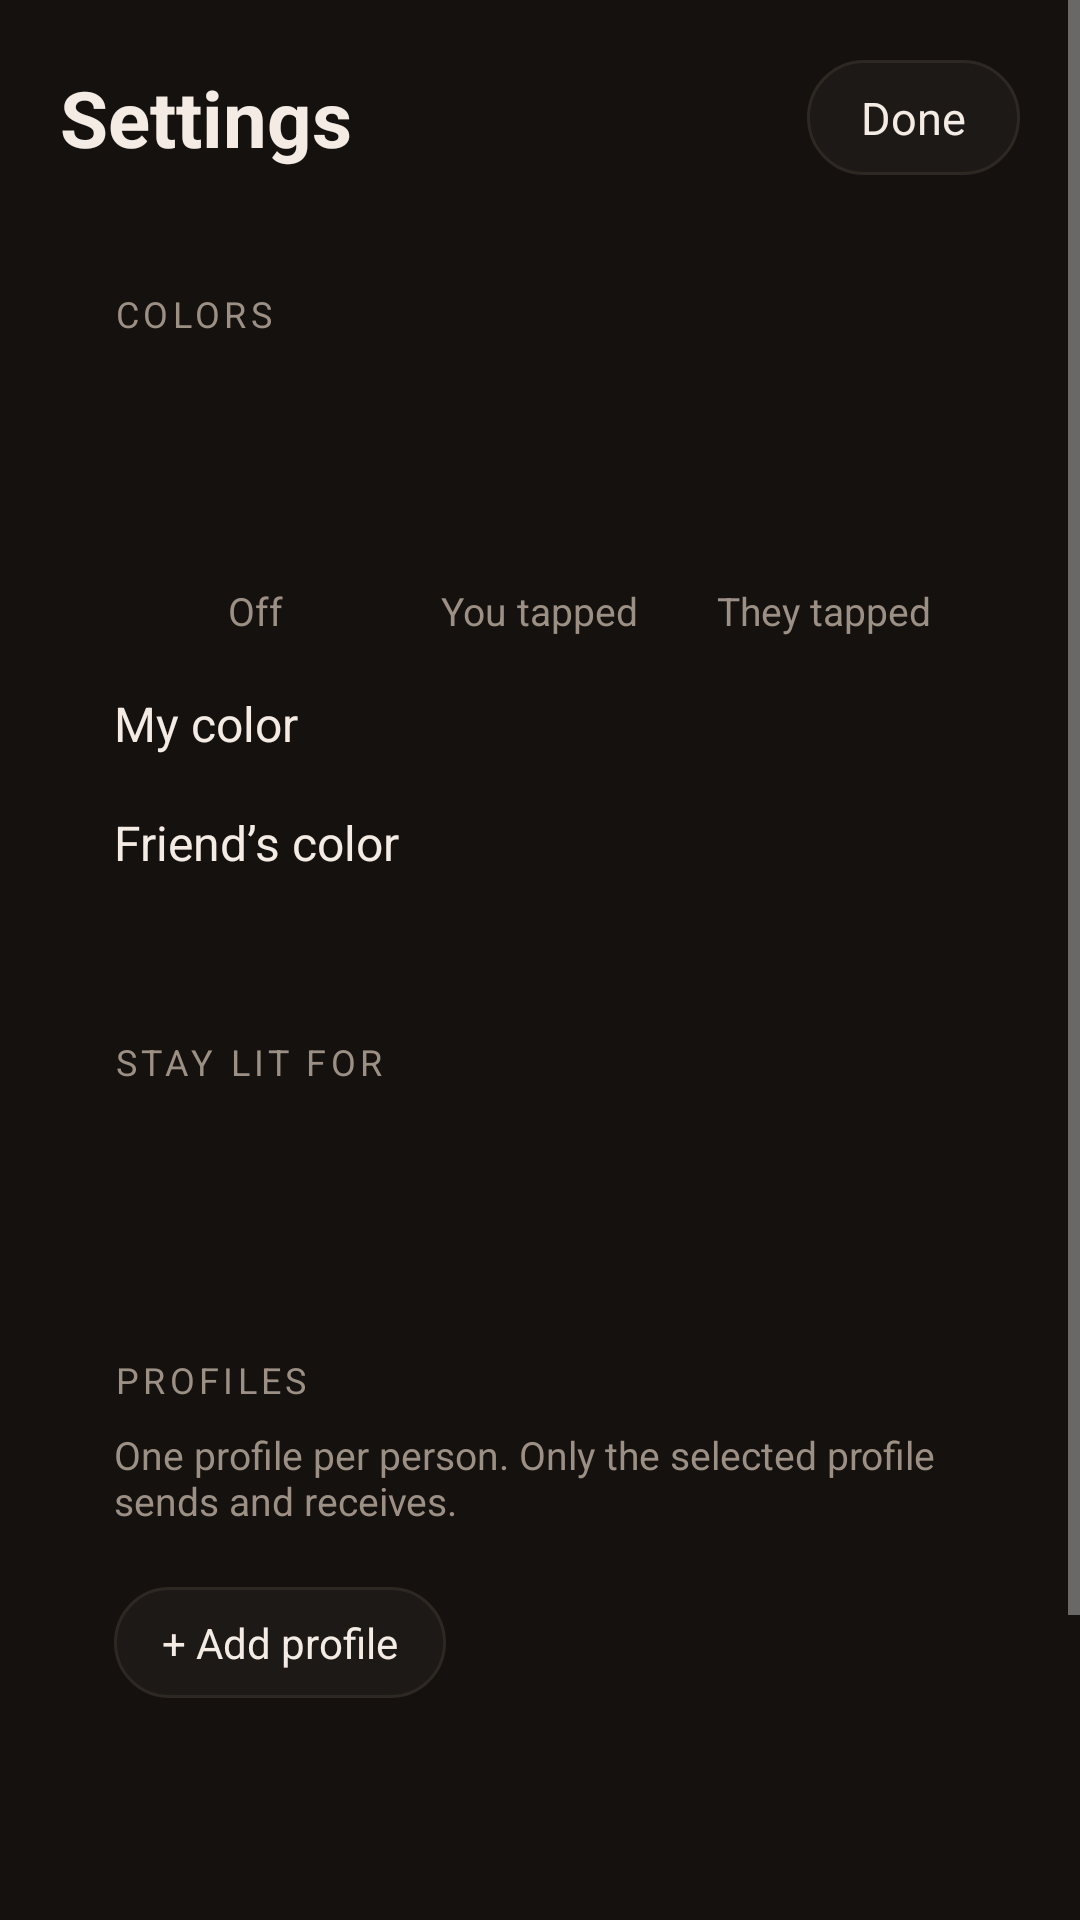

Reconstruct the res/layout file that produces this screen, plus the resources it refers to.
<!-- AndroidManifest.xml: application theme AppTheme -->
<!-- res/layout/activity_settings.xml -->
<?xml version="1.0" encoding="utf-8"?>
<ScrollView xmlns:android="http://schemas.android.com/apk/res/android"
    android:layout_width="match_parent"
    android:layout_height="match_parent"
    android:fillViewport="true"
    android:fitsSystemWindows="true">

    <LinearLayout
        android:layout_width="match_parent"
        android:layout_height="wrap_content"
        android:orientation="vertical"
        android:padding="20dp">

        <LinearLayout
            android:layout_width="match_parent"
            android:layout_height="wrap_content"
            android:gravity="center_vertical"
            android:orientation="horizontal">

            <TextView
                android:layout_width="0dp"
                android:layout_height="wrap_content"
                android:layout_weight="1"
                android:text="Settings"
                android:textColor="@color/ink"
                android:textSize="26sp"
                android:textStyle="bold" />

            <TextView
                android:id="@+id/done"
                android:layout_width="wrap_content"
                android:layout_height="wrap_content"
                android:background="@drawable/outline"
                android:paddingHorizontal="18dp"
                android:paddingVertical="9dp"
                android:text="Done"
                android:textColor="@color/ink"
                android:textSize="15sp" />
        </LinearLayout>

        
        <LinearLayout
            android:layout_width="match_parent"
            android:layout_height="wrap_content"
            android:layout_marginTop="20dp"
            android:background="@drawable/card"
            android:orientation="vertical"
            android:padding="18dp">

            <TextView
                android:layout_width="wrap_content"
                android:layout_height="wrap_content"
                android:letterSpacing="0.12"
                android:text="COLORS"
                android:textColor="@color/muted"
                android:textSize="12sp" />

            <LinearLayout
                android:layout_width="match_parent"
                android:layout_height="wrap_content"
                android:layout_marginTop="10dp"
                android:baselineAligned="false"
                android:orientation="horizontal">

                <LinearLayout
                    android:layout_width="0dp"
                    android:layout_height="wrap_content"
                    android:layout_weight="1"
                    android:gravity="center_horizontal"
                    android:orientation="vertical">

                    <ImageView
                        android:id="@+id/offPreview"
                        android:layout_width="72dp"
                        android:layout_height="72dp"
                        android:importantForAccessibility="no" />

                    <TextView
                        android:layout_width="wrap_content"
                        android:layout_height="wrap_content"
                        android:text="Off"
                        android:textColor="@color/muted"
                        android:textSize="13sp" />
                </LinearLayout>

                <LinearLayout
                    android:layout_width="0dp"
                    android:layout_height="wrap_content"
                    android:layout_weight="1"
                    android:gravity="center_horizontal"
                    android:orientation="vertical">

                    <ImageView
                        android:id="@+id/myPreview"
                        android:layout_width="72dp"
                        android:layout_height="72dp"
                        android:importantForAccessibility="no" />

                    <TextView
                        android:layout_width="wrap_content"
                        android:layout_height="wrap_content"
                        android:text="You tapped"
                        android:textColor="@color/muted"
                        android:textSize="13sp" />
                </LinearLayout>

                <LinearLayout
                    android:layout_width="0dp"
                    android:layout_height="wrap_content"
                    android:layout_weight="1"
                    android:gravity="center_horizontal"
                    android:orientation="vertical">

                    <ImageView
                        android:id="@+id/friendPreview"
                        android:layout_width="72dp"
                        android:layout_height="72dp"
                        android:importantForAccessibility="no" />

                    <TextView
                        android:layout_width="wrap_content"
                        android:layout_height="wrap_content"
                        android:text="They tapped"
                        android:textColor="@color/muted"
                        android:textSize="13sp" />
                </LinearLayout>
            </LinearLayout>

            <TextView
                android:layout_width="wrap_content"
                android:layout_height="wrap_content"
                android:layout_marginTop="18dp"
                android:text="My color"
                android:textColor="@color/ink"
                android:textSize="16sp" />

            <LinearLayout
                android:id="@+id/myColors"
                android:layout_width="match_parent"
                android:layout_height="wrap_content"
                android:layout_marginTop="4dp"
                android:orientation="horizontal" />

            <TextView
                android:layout_width="wrap_content"
                android:layout_height="wrap_content"
                android:layout_marginTop="14dp"
                android:text="Friend’s color"
                android:textColor="@color/ink"
                android:textSize="16sp" />

            <LinearLayout
                android:id="@+id/friendColors"
                android:layout_width="match_parent"
                android:layout_height="wrap_content"
                android:layout_marginTop="4dp"
                android:orientation="horizontal" />
        </LinearLayout>

        
        <LinearLayout
            android:layout_width="match_parent"
            android:layout_height="wrap_content"
            android:layout_marginTop="14dp"
            android:background="@drawable/card"
            android:orientation="vertical"
            android:padding="18dp">

            <TextView
                android:layout_width="wrap_content"
                android:layout_height="wrap_content"
                android:letterSpacing="0.12"
                android:text="STAY LIT FOR"
                android:textColor="@color/muted"
                android:textSize="12sp" />

            <LinearLayout
                android:id="@+id/durations"
                android:layout_width="match_parent"
                android:layout_height="wrap_content"
                android:layout_marginTop="12dp"
                android:orientation="horizontal" />

            <TextView
                android:id="@+id/durationHint"
                android:layout_width="wrap_content"
                android:layout_height="wrap_content"
                android:layout_marginTop="10dp"
                android:textColor="@color/muted"
                android:textSize="13sp" />
        </LinearLayout>

        
        <LinearLayout
            android:layout_width="match_parent"
            android:layout_height="wrap_content"
            android:layout_marginTop="14dp"
            android:background="@drawable/card"
            android:orientation="vertical"
            android:padding="18dp">

            <TextView
                android:layout_width="wrap_content"
                android:layout_height="wrap_content"
                android:letterSpacing="0.12"
                android:text="PROFILES"
                android:textColor="@color/muted"
                android:textSize="12sp" />

            <TextView
                android:layout_width="wrap_content"
                android:layout_height="wrap_content"
                android:layout_marginTop="8dp"
                android:text="One profile per person. Only the selected profile sends and receives."
                android:textColor="@color/muted"
                android:textSize="13sp" />

            <LinearLayout
                android:id="@+id/profilesList"
                android:layout_width="match_parent"
                android:layout_height="wrap_content"
                android:layout_marginTop="8dp"
                android:orientation="vertical" />

            <TextView
                android:id="@+id/addProfile"
                android:layout_width="wrap_content"
                android:layout_height="wrap_content"
                android:layout_marginTop="12dp"
                android:background="@drawable/outline"
                android:paddingHorizontal="16dp"
                android:paddingVertical="9dp"
                android:text="+ Add profile"
                android:textColor="@color/ink"
                android:textSize="14sp" />

            <TextView
                android:id="@+id/who"
                android:layout_width="wrap_content"
                android:layout_height="wrap_content"
                android:layout_marginTop="16dp"
                android:lineSpacingExtra="3dp"
                android:textColor="@color/ink"
                android:textSize="15sp" />

            <TextView
                android:id="@+id/push"
                android:layout_width="wrap_content"
                android:layout_height="wrap_content"
                android:layout_marginTop="6dp"
                android:textColor="@color/muted"
                android:textSize="14sp" />
        </LinearLayout>

        
        <LinearLayout
            android:layout_width="match_parent"
            android:layout_height="wrap_content"
            android:layout_marginTop="14dp"
            android:background="@drawable/card"
            android:orientation="vertical"
            android:padding="18dp">

            <TextView
                android:layout_width="wrap_content"
                android:layout_height="wrap_content"
                android:letterSpacing="0.12"
                android:text="APP"
                android:textColor="@color/muted"
                android:textSize="12sp" />

            <TextView
                android:id="@+id/update"
                android:layout_width="match_parent"
                android:layout_height="wrap_content"
                android:layout_marginTop="10dp"
                android:lineSpacingExtra="3dp"
                android:textColor="@color/muted"
                android:textSize="14sp" />
        </LinearLayout>
    </LinearLayout>
</ScrollView>
<!-- resources referenced by this layout -->
<resources>
  <color name="ink">#F4ECE4</color>
  <color name="muted">#9C8F84</color>
  <!-- drawable outline (drawable) -->
  <?xml version="1.0" encoding="utf-8"?>
  <shape xmlns:android="http://schemas.android.com/apk/res/android" android:shape="rectangle">
      <solid android:color="@color/field" />
      <stroke android:width="1dp" android:color="@color/line" />
      <corners android:radius="22dp" />
  </shape>
  <style name="AppTheme" parent="@android:style/Theme.Material.NoActionBar">
          <item name="android:windowBackground">@color/bg</item>
          <item name="android:statusBarColor">@color/bg</item>
          <item name="android:navigationBarColor">@color/bg</item>
          <item name="android:colorAccent">@color/warm</item>
          <item name="android:textColorPrimary">@color/ink</item>
          <item name="android:textColorHint">@color/muted</item>
      </style>
  <color name="field">#1D1916</color>
  <color name="line">#2E2823</color>
  <color name="bg">#14110F</color>
  <color name="warm">#FFB347</color>
</resources>
